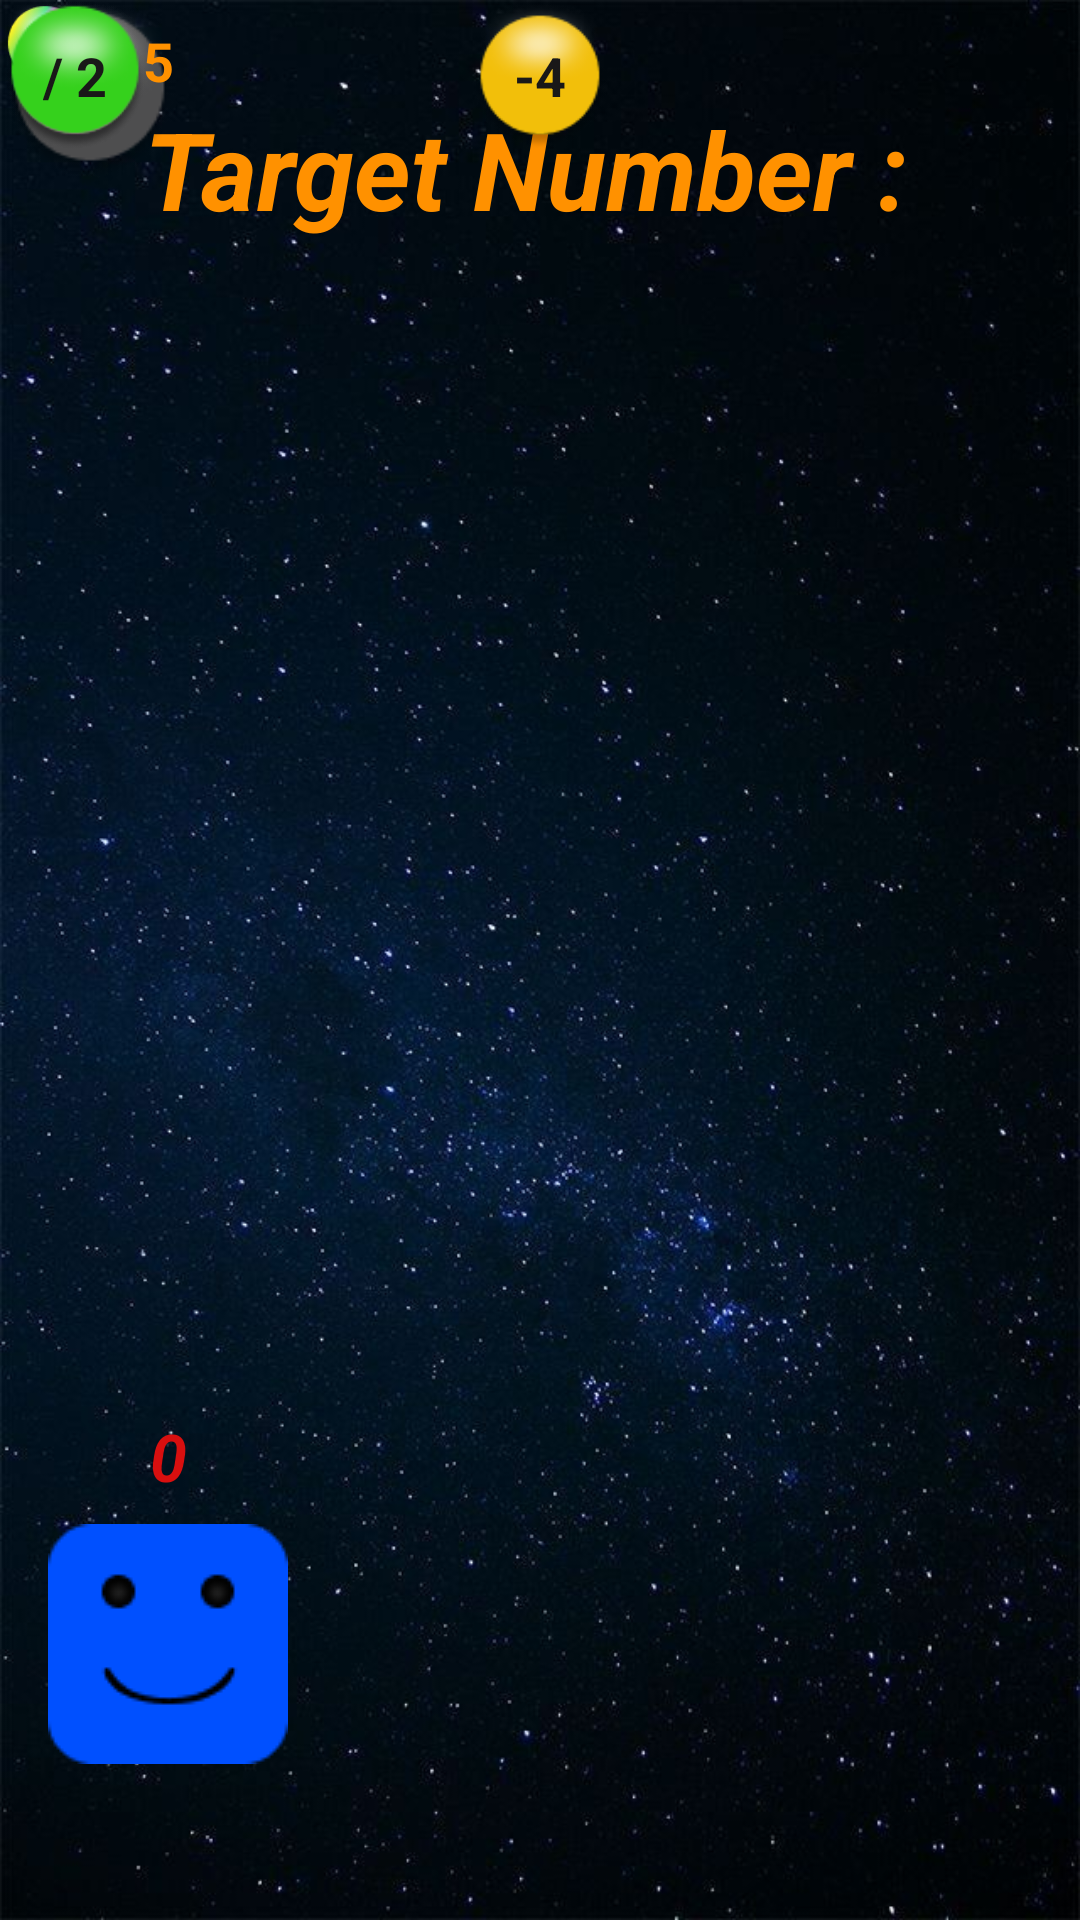

Layout XML and referenced resources for this Android screen:
<!-- AndroidManifest.xml: application theme Theme.OY_03 -->
<!-- res/layout/activity_main_ilk.xml -->
<?xml version="1.0" encoding="utf-8"?>
<androidx.constraintlayout.widget.ConstraintLayout xmlns:android="http://schemas.android.com/apk/res/android"
    xmlns:app="http://schemas.android.com/apk/res-auto"
    xmlns:tools="http://schemas.android.com/tools"
    android:id="@+id/cl"
    android:layout_width="match_parent"
    android:layout_height="match_parent"
    android:background="@drawable/backgraund_black_stars_horizantal"
    tools:context=".MainActivity">


    <TextView
        android:id="@+id/textViewHedefSayi"
        android:layout_width="wrap_content"
        android:layout_height="wrap_content"
        android:layout_marginTop="32dp"
        android:gravity="center|clip_vertical"
        android:text="@string/main_hedef_sayi"
        android:textSize="36sp"
        android:textStyle="bold|italic"
        android:textColor="@color/text_yellow"
        app:layout_constraintEnd_toEndOf="parent"
        app:layout_constraintHorizontal_bias="0.498"
        app:layout_constraintStart_toStartOf="parent"
        app:layout_constraintTop_toTopOf="parent" />

    <ImageView
        android:id="@+id/imageViewArti"
        android:layout_width="50dp"
        android:layout_height="50dp"
        app:srcCompat="@drawable/p5"
        tools:layout_editor_absoluteX="30dp"
        tools:layout_editor_absoluteY="153dp"
        tools:ignore="MissingConstraints" />

    <ImageView
        android:id="@+id/imageViewEksi"
        android:layout_width="50dp"
        android:layout_height="50dp"
        app:layout_constraintEnd_toEndOf="parent"
        app:layout_constraintStart_toStartOf="parent"
        app:srcCompat="@drawable/p2"
        tools:layout_editor_absoluteY="164dp"
        tools:ignore="MissingConstraints" />

    <TextView
        android:id="@+id/avatarSkor"
        android:layout_width="0dp"
        android:layout_height="wrap_content"
        android:layout_marginBottom="8dp"
        android:gravity="center"
        android:text="0"
        android:textColor="#D80F0F"
        android:textSize="22sp"
        android:textStyle="bold|italic"
        app:layout_constraintBottom_toTopOf="@+id/imageViewAnaKarakter"
        app:layout_constraintEnd_toEndOf="@+id/imageViewAnaKarakter"
        app:layout_constraintStart_toStartOf="@+id/imageViewAnaKarakter" />

    <ImageView
        android:id="@+id/imageViewSifir"
        android:layout_width="60dp"
        android:layout_height="60dp"
        app:srcCompat="@drawable/ps"
        tools:layout_editor_absoluteX="296dp"
        tools:layout_editor_absoluteY="233dp"
        tools:ignore="MissingConstraints" />

    <ImageView
        android:id="@+id/imageViewAnaKarakter"
        android:layout_width="wrap_content"
        android:layout_height="wrap_content"
        android:layout_marginStart="16dp"
        android:layout_marginBottom="52dp"
        app:layout_constraintBottom_toBottomOf="parent"
        app:layout_constraintStart_toStartOf="parent"
        app:srcCompat="@drawable/avatar_mutlu" />

    <ImageView
        android:id="@+id/imageViewYonOku"
        android:layout_width="wrap_content"
        android:layout_height="wrap_content"
        android:visibility="invisible"
        app:layout_constraintBottom_toBottomOf="parent"
        app:layout_constraintEnd_toEndOf="parent"
        app:layout_constraintHorizontal_bias=".5"
        app:layout_constraintStart_toStartOf="parent"
        app:layout_constraintTop_toBottomOf="@+id/imageViewAnaKarakter"
        app:srcCompat="@drawable/baslangic_yon_oku" />

    <TextView
        android:id="@+id/textViewArti"
        android:layout_width="wrap_content"
        android:layout_height="wrap_content"
        android:text="+3"
        android:textColor="#F6F5F5"
        android:textSize="18sp"
        android:textStyle="bold"
        app:layout_constraintBottom_toBottomOf="@+id/imageViewArti"
        app:layout_constraintEnd_toEndOf="@+id/imageViewArti"
        app:layout_constraintStart_toStartOf="@+id/imageViewArti"
        app:layout_constraintTop_toTopOf="@+id/imageViewArti" />

    <TextView
        android:id="@+id/textViewEksi"
        android:layout_width="wrap_content"
        android:layout_height="wrap_content"
        android:text="-4"
        android:textColor="#191818"
        android:textSize="18sp"
        android:textStyle="bold"
        app:layout_constraintBottom_toBottomOf="@+id/imageViewEksi"
        app:layout_constraintEnd_toEndOf="@+id/imageViewEksi"
        app:layout_constraintStart_toStartOf="@+id/imageViewEksi"
        app:layout_constraintTop_toTopOf="@+id/imageViewEksi" />

    <TextView
        android:id="@+id/textViewSifir"
        android:layout_width="wrap_content"
        android:layout_height="wrap_content"
        android:text="x 0"
        android:textColor="#575353"
        android:textSize="20sp"
        android:textStyle="bold"
        android:visibility="invisible"
        app:layout_constraintBottom_toBottomOf="@+id/imageViewSifir"
        app:layout_constraintEnd_toEndOf="@+id/imageViewSifir"
        app:layout_constraintStart_toStartOf="@+id/imageViewSifir"
        app:layout_constraintTop_toTopOf="@+id/imageViewSifir" />

    <ImageView
        android:id="@+id/imageViewSettings"
        android:layout_width="50dp"
        android:layout_height="50dp"
        android:layout_marginStart="8dp"
        android:layout_marginTop="8dp"
        android:scaleType="centerInside"
        android:visibility="visible"
        app:layout_constraintStart_toStartOf="parent"
        app:layout_constraintTop_toTopOf="parent"
        app:srcCompat="@drawable/ic_baseline_favorite_24"
        tools:ignore="VectorDrawableCompat" />

    <ImageView
        android:id="@+id/imageViewBonus"
        android:layout_width="30dp"
        android:layout_height="30dp"
        app:srcCompat="@drawable/p8"
        tools:ignore="MissingConstraints"
        tools:layout_editor_absoluteX="86dp"
        tools:layout_editor_absoluteY="303dp" />

    <TextView
        android:id="@+id/textViewMukemmel"
        android:layout_width="wrap_content"
        android:layout_height="wrap_content"
        android:layout_marginTop="100dp"
        android:text="Tebrikler ...."
        android:textColor="#EE00FF"
        android:textSize="24sp"
        android:textStyle="bold|italic"
        android:visibility="invisible"
        app:layout_constraintEnd_toEndOf="parent"
        app:layout_constraintHorizontal_bias="0.5"
        app:layout_constraintStart_toStartOf="parent"
        app:layout_constraintTop_toTopOf="parent" />

    <TextView
        android:id="@+id/textViewCanSayisi"
        android:layout_width="wrap_content"
        android:layout_height="wrap_content"
        android:text="5"
        android:textColor="@color/text_yellow"
        android:textSize="18sp"
        android:textStyle="bold"
        app:layout_constraintEnd_toEndOf="@+id/imageViewSettings"
        app:layout_constraintTop_toTopOf="@+id/imageViewSettings" />

    <TextView
        android:id="@+id/textViewTimer"
        android:layout_width="wrap_content"
        android:layout_height="wrap_content"
        android:text="15"
        android:textSize="18sp"
        android:textStyle="bold"
        android:visibility="invisible"
        app:layout_constraintBottom_toBottomOf="@+id/imageView"
        app:layout_constraintEnd_toEndOf="@+id/imageView"
        app:layout_constraintHorizontal_bias="0.48"
        app:layout_constraintStart_toStartOf="@+id/imageView"
        app:layout_constraintTop_toTopOf="@+id/imageView"
        app:layout_constraintVertical_bias="0.52" />

    <ImageView
        android:id="@+id/imageView"
        android:layout_width="50dp"
        android:layout_height="50dp"
        android:layout_marginTop="8dp"
        android:layout_marginEnd="8dp"
        android:visibility="invisible"
        app:layout_constraintEnd_toEndOf="parent"
        app:layout_constraintTop_toTopOf="parent"
        app:srcCompat="@drawable/timer_icon" />

    <ImageView
        android:id="@+id/imageViewCarpi"
        android:layout_width="50dp"
        android:layout_height="50dp"
        app:srcCompat="@drawable/p1"
        tools:layout_editor_absoluteX="224dp"
        tools:layout_editor_absoluteY="399dp"
        tools:ignore="MissingConstraints" />

    <TextView
        android:id="@+id/textViewCarpi"
        android:layout_width="wrap_content"
        android:layout_height="wrap_content"
        android:text="X 3"
        android:textColor="#191818"
        android:textSize="18sp"
        android:textStyle="bold"
        app:layout_constraintBottom_toBottomOf="@+id/imageViewCarpi"
        app:layout_constraintEnd_toEndOf="@+id/imageViewCarpi"
        app:layout_constraintStart_toStartOf="@+id/imageViewCarpi"
        app:layout_constraintTop_toTopOf="@+id/imageViewCarpi" />

    <ImageView
        android:id="@+id/imageViewBolu"
        android:layout_width="50dp"
        android:layout_height="50dp"
        app:srcCompat="@drawable/p4"
        tools:layout_editor_absoluteX="71dp"
        tools:layout_editor_absoluteY="416dp"
        tools:ignore="MissingConstraints" />

    <TextView
        android:id="@+id/textViewBolu"
        android:layout_width="wrap_content"
        android:layout_height="wrap_content"
        android:text="/ 2"
        android:textColor="#191818"
        android:textSize="18sp"
        android:textStyle="bold"
        app:layout_constraintBottom_toBottomOf="@+id/imageViewBolu"
        app:layout_constraintEnd_toEndOf="@+id/imageViewBolu"
        app:layout_constraintStart_toStartOf="@+id/imageViewBolu"
        app:layout_constraintTop_toTopOf="@+id/imageViewBolu" />


</androidx.constraintlayout.widget.ConstraintLayout>
<!-- resources referenced by this layout -->
<resources>
  <color name="text_yellow">#FF9100</color>
  <!-- drawable avatar_mutlu: png bitmap (drawable, 1426 bytes) -->
  <!-- drawable backgraund_black_stars_horizantal: jpg bitmap (drawable, 80371 bytes) -->
  <!-- drawable baslangic_yon_oku: png bitmap (drawable, 911 bytes) -->
  <!-- drawable p1: png bitmap (drawable, 4536 bytes) -->
  <!-- drawable p2: png bitmap (drawable, 4748 bytes) -->
  <!-- drawable p4: png bitmap (drawable, 5064 bytes) -->
  <!-- drawable p5: png bitmap (drawable, 4939 bytes) -->
  <!-- drawable p8: png bitmap (drawable, 7905 bytes) -->
  <!-- drawable ps: png bitmap (drawable, 4516 bytes) -->
  <!-- drawable timer_icon: png bitmap (drawable, 4139 bytes) -->
  <string name="main_hedef_sayi">"Target Number : "</string>
  <style name="Theme.OY_03" parent="Theme.MaterialComponents.DayNight.DarkActionBar">
          
          <item name="colorPrimary">@color/purple_500</item>
          <item name="colorPrimaryVariant">@color/text_yellow</item>
          <item name="colorOnPrimary">@color/white</item>
          
          <item name="colorSecondary">@color/teal_200</item>
          <item name="colorSecondaryVariant">@color/teal_700</item>
          <item name="colorOnSecondary">@color/black</item>
          
          <item name="android:statusBarColor" tools:targetApi="l">?attr/colorPrimaryVariant</item>
          
          <item name="windowActionBar">false</item>
          <item name="windowNoTitle">true</item>
      </style>
  <color name="purple_500">#FF6200EE</color>
  <color name="white">#FFFFFFFF</color>
  <color name="teal_200">#FF03DAC5</color>
  <color name="teal_700">#FF018786</color>
  <color name="black">#FF000000</color>
</resources>
